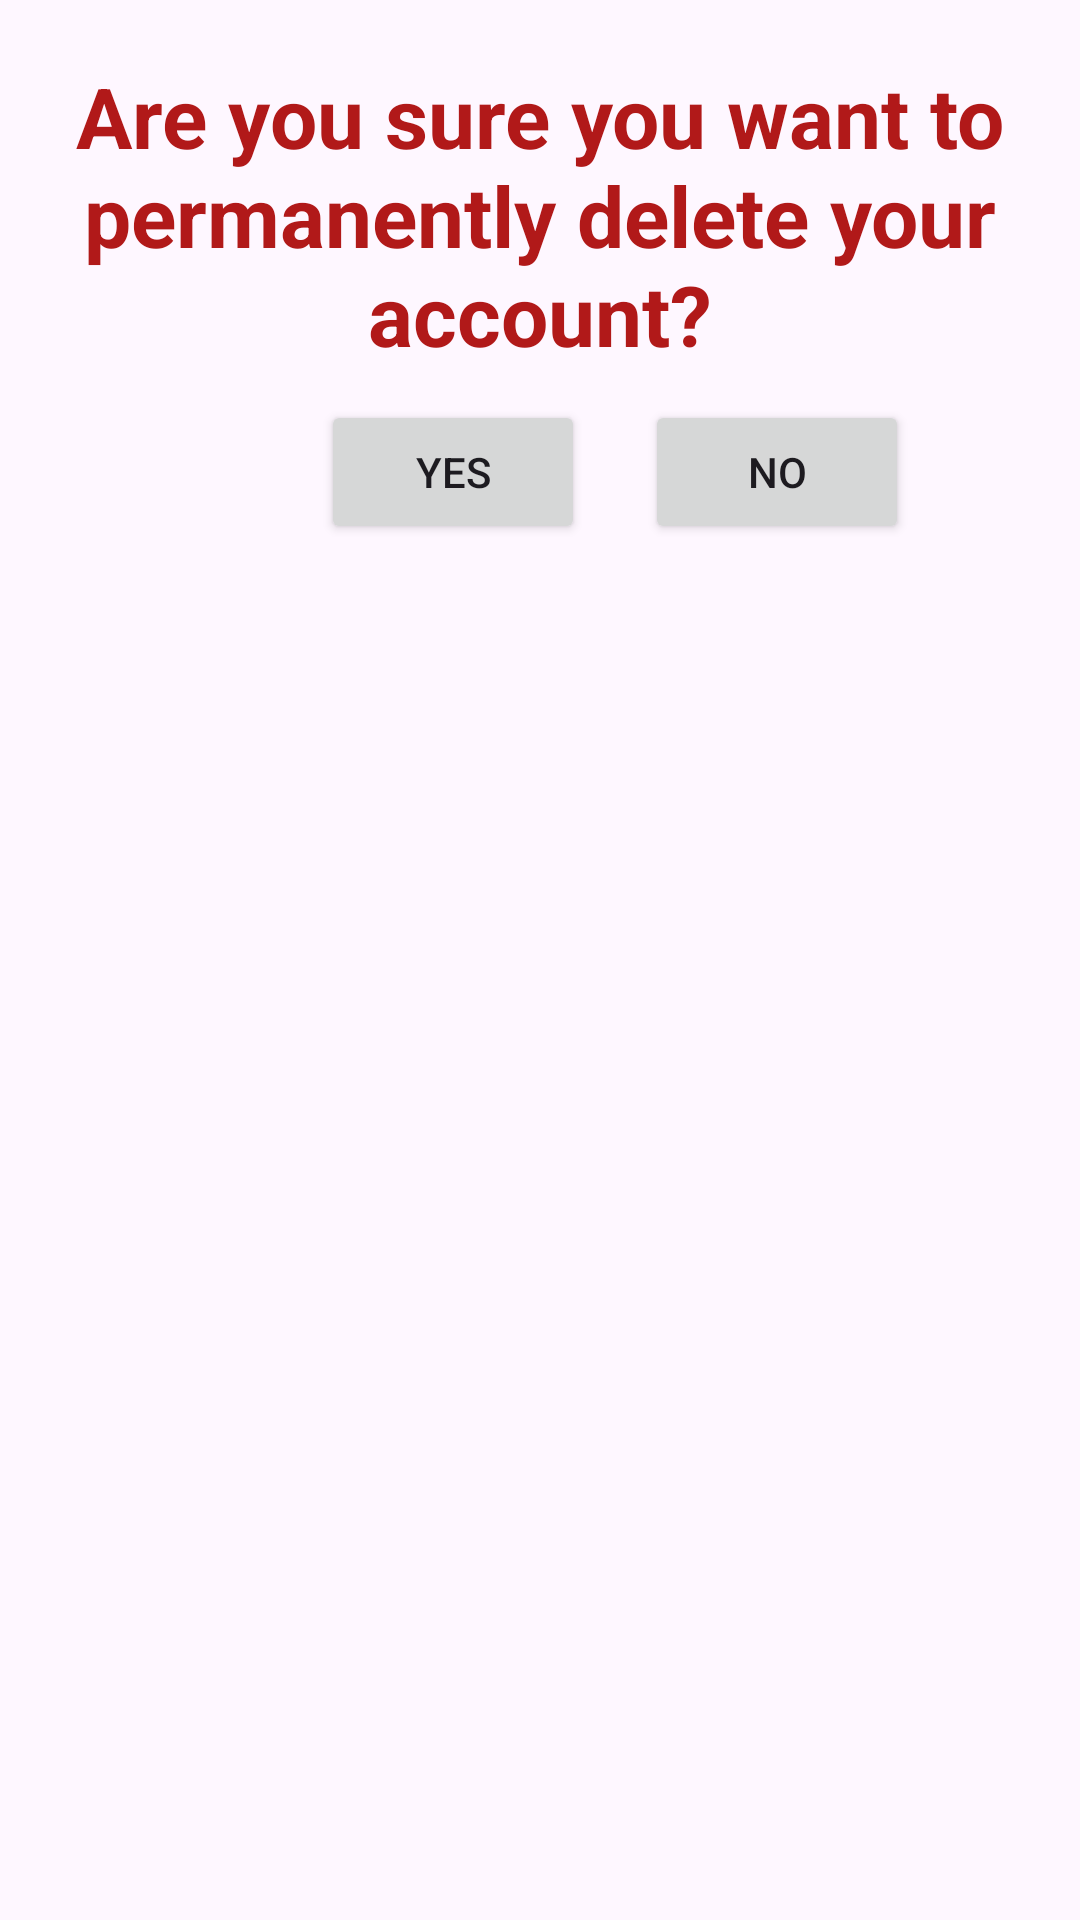

The Android layout XML behind this screen, and the referenced resources:
<!-- AndroidManifest.xml: application theme Theme.BadgerooProject -->
<!-- res/layout/confirmdeletepopup.xml -->
<?xml version="1.0" encoding="utf-8"?>
<RelativeLayout xmlns:android="http://schemas.android.com/apk/res/android"
    android:layout_width="match_parent"
    android:layout_height="match_parent">

    <LinearLayout
        android:id="@+id/confirmDeleteBackground"
        android:orientation="vertical"
        android:layout_width="match_parent"
        android:layout_height="200dp"
        android:layout_marginBottom="10dp"
        android:background="@drawable/confirmdeletepopupbg">

        <TextView
            android:id="@+id/confirmDeleteText"
            android:layout_width="wrap_content"
            android:layout_height="wrap_content"
            android:layout_marginTop="20dp"
            android:text="Are you sure you want to permanently delete your account?"
            android:textAlignment="center"
            android:textColor="@color/red"
            android:textSize="28sp"
            android:textStyle="bold" />

        <LinearLayout
            android:layout_marginTop="10dp"
            android:orientation="horizontal"
            android:layout_width="match_parent"
            android:layout_height="wrap_content">

            <Button
                android:id="@+id/confirmDeleteYes"
                android:layout_width="wrap_content"
                android:layout_height="wrap_content"
                android:layout_marginLeft="107dp"
                android:layout_marginRight="20dp"
                android:text="YES" />

            <Button
                android:id="@+id/confirmDeleteNo"
                android:layout_width="wrap_content"
                android:layout_height="wrap_content"
                android:text="NO" />
        </LinearLayout>

    </LinearLayout>



</RelativeLayout>
<!-- resources referenced by this layout -->
<resources>
  <color name="red">#B11919</color>
  <style name="Theme.BadgerooProject" parent="Base.Theme.BadgerooProject" />
  <style name="Base.Theme.BadgerooProject" parent="Theme.Material3.DayNight.NoActionBar">
          
          
      </style>
</resources>
